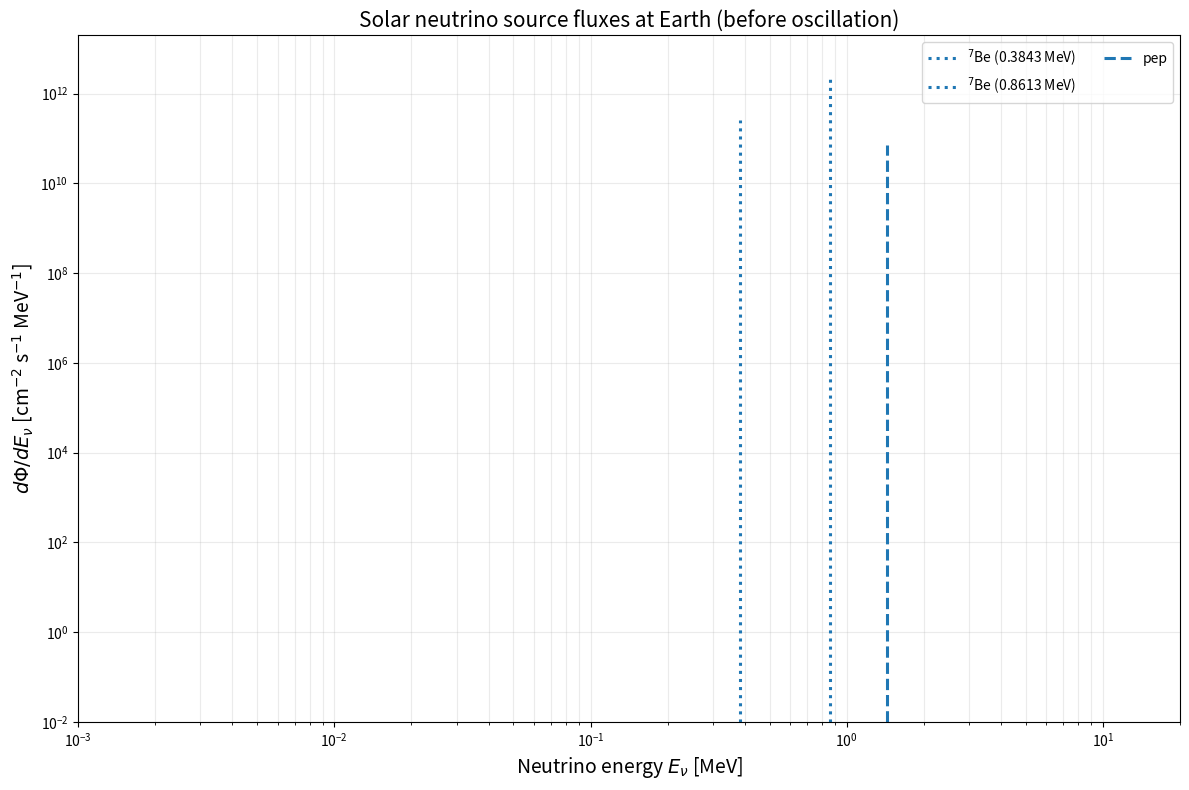
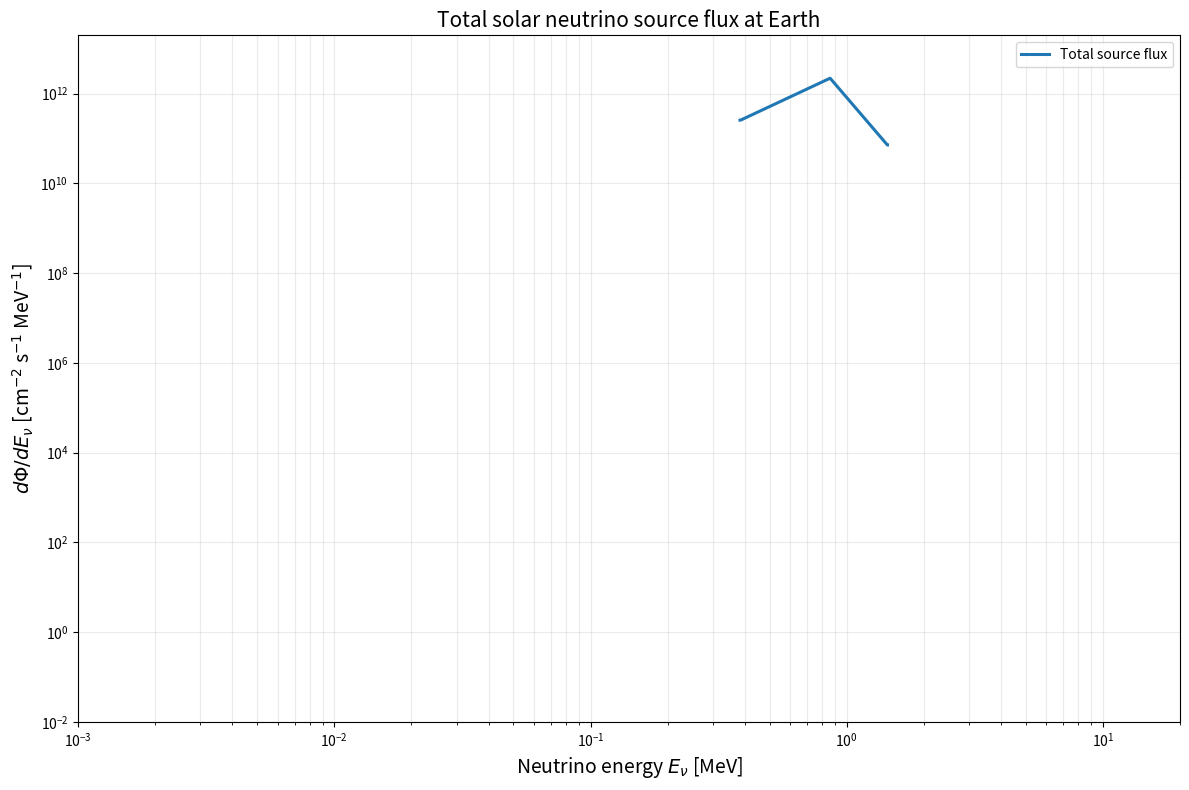
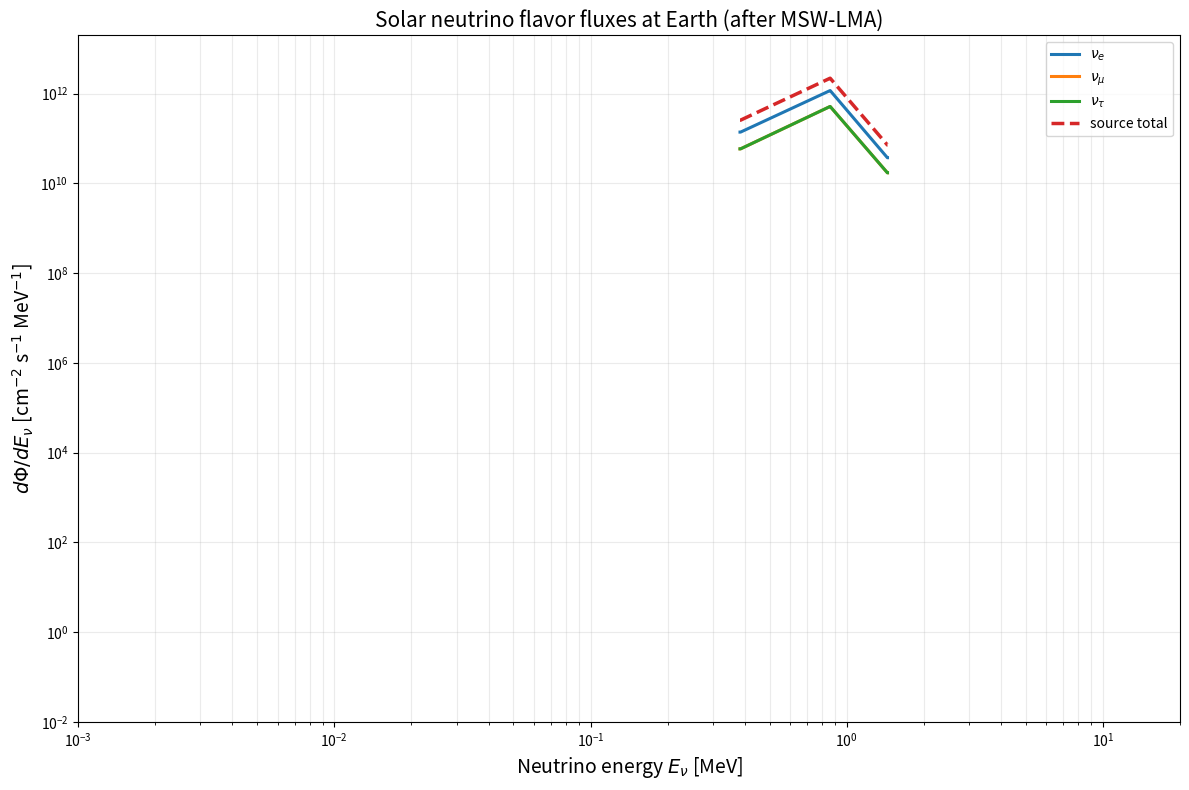
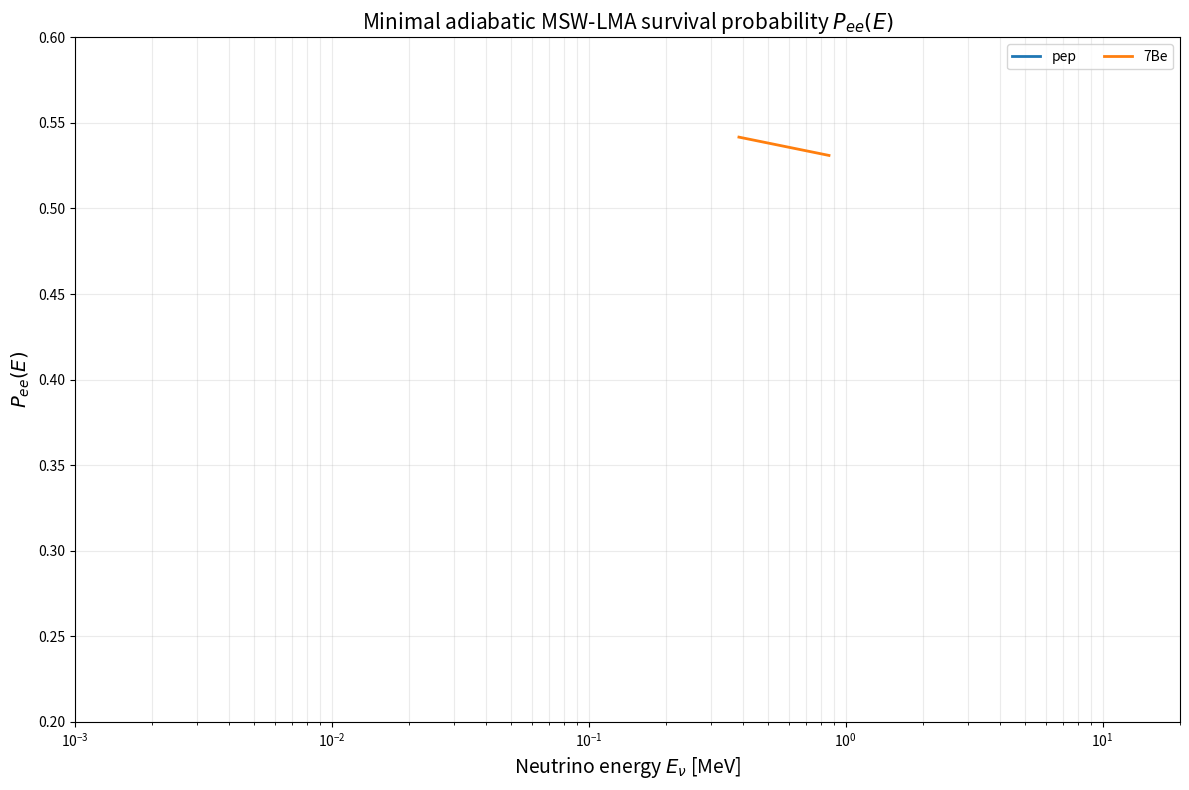

Write the Python code that produced these figures, in order.
import numpy as np
import matplotlib.pyplot as plt
from pathlib import Path


# ============================================================
# User settings
# ============================================================
DATA_DIR = Path("./solar_neutrino_tables")
OUT_DIR = Path("./solar_neutrino_fluxes")

OUT_DIR.mkdir(exist_ok=True)

OUT_COMPONENTS = OUT_DIR / "solar_neutrino_fluxes_loglog_physical.png"
OUT_TOTAL = OUT_DIR / "solar_neutrino_total_flux_loglog.png"
OUT_FLAVORS = OUT_DIR / "solar_neutrino_flavor_fluxes_loglog.png"
OUT_PEE = OUT_DIR / "solar_neutrino_pee_logx.png"
OUT_CSV = OUT_DIR / "solar_neutrino_total_flux.csv"

LINE_BIN_WIDTH_MEV = 0.002   # 2 keV
YMIN = 1e-2

EGRID_MIN_MEV = 1e-3         # 1 keV
EGRID_MAX_MEV = 20.0
EGRID_NPTS = 20000


# ============================================================
# Total solar-neutrino source fluxes at Earth (1 AU)
# Units: cm^-2 s^-1
# ============================================================
TOTAL_FLUX = {
    "pp": 5.98e10,
    "pep": 1.44e8,
    "hep": 8.04e3,
    "7Be_total": 4.93e9,
    "8B": 5.46e6,
    "13N": 2.78e8,
    "15O": 2.05e8,
    "17F": 5.29e6,
}

BE7_LINES = [
    (0.3843, 0.1044),   # energy [MeV], branching fraction
    (0.8613, 0.8956),
]

PEP_LINE_ENERGY_MEV = 1.442


# ============================================================
# Minimal MSW-LMA parameters
# ============================================================
# Consistent with PDG 2025 central values for a minimal implementation.
SIN2_THETA12 = 0.307
SIN2_THETA13 = 0.02215
DM21_EV2 = 7.49e-5

# Very simple effective production-region electron densities in mol/cm^3
# Used only for a minimal adiabatic MSW-LMA approximation.
NE_MOL_CM3 = {
    "pp": 58.0,
    "pep": 61.0,
    "7Be": 66.0,
    "8B": 93.0,
    "hep": 93.0,
    "13N": 81.0,
    "15O": 86.0,
    "17F": 86.0,
}


# ============================================================
# Generic helpers
# ============================================================
def is_float(x):
    try:
        float(x)
        return True
    except ValueError:
        return False


def compute_bin_edges(x):
    x = np.asarray(x, dtype=float)
    if x.ndim != 1 or len(x) < 2:
        raise ValueError("Need at least 2 x points to build bin edges.")

    edges = np.empty(len(x) + 1, dtype=float)
    edges[1:-1] = 0.5 * (x[:-1] + x[1:])
    edges[0] = x[0] - 0.5 * (x[1] - x[0])
    edges[-1] = x[-1] + 0.5 * (x[-1] - x[-2])
    return edges


def sort_unique_xy(x, y):
    x = np.asarray(x, dtype=float)
    y = np.asarray(y, dtype=float)

    valid = np.isfinite(x) & np.isfinite(y)
    x = x[valid]
    y = y[valid]

    order = np.argsort(x)
    x = x[order]
    y = y[order]

    x_unique, idx = np.unique(x, return_index=True)
    y_unique = y[idx]
    return x_unique, y_unique


def build_global_energy_grid(e_min=EGRID_MIN_MEV, e_max=EGRID_MAX_MEV, n_points=EGRID_NPTS):
    return np.logspace(np.log10(e_min), np.log10(e_max), n_points)


# ============================================================
# Flux normalization / extrapolation
# ============================================================
def normalize_shape_to_physical_flux(E, shape, total_flux):
    """
    Convert a tabulated source shape into physical differential flux:
        dPhi/dE [cm^-2 s^-1 MeV^-1]
    """
    E = np.asarray(E, dtype=float)
    shape = np.asarray(shape, dtype=float)

    valid = np.isfinite(E) & np.isfinite(shape) & (shape >= 0.0)
    E = E[valid]
    shape = shape[valid]

    E, shape = sort_unique_xy(E, shape)

    edges = compute_bin_edges(E)
    dE = np.diff(edges)

    norm = np.sum(shape * dE)
    if norm <= 0:
        raise ValueError("Non-positive normalization encountered.")

    dphi_dE = total_flux * shape / norm
    return E, dphi_dE


def extend_continuum_to_low_energy(E, dphi_dE, E_min_new=1e-3, n_points=400):
    """
    Extend a continuum spectrum down to E_min_new [MeV] with
    a matched E^2 law:
        dPhi/dE ~ A E^2

    Matching is done to the first strictly positive-energy point
    with positive flux, so files containing an explicit (0,0) row
    are handled correctly.
    """
    E = np.asarray(E, dtype=float)
    dphi_dE = np.asarray(dphi_dE, dtype=float)

    E, dphi_dE = sort_unique_xy(E, dphi_dE)

    mask_pos = (E > 0.0) & (dphi_dE > 0.0)
    if not np.any(mask_pos):
        return E, dphi_dE

    first_idx = np.where(mask_pos)[0][0]
    E0 = E[first_idx]
    y0 = dphi_dE[first_idx]

    if E_min_new >= E0:
        return E, dphi_dE

    A = y0 / (E0 ** 2)

    E_low = np.logspace(np.log10(E_min_new), np.log10(E0), n_points, endpoint=False)
    y_low = A * E_low**2

    E_ext = np.concatenate([E_low, E[first_idx:]])
    y_ext = np.concatenate([y_low, dphi_dE[first_idx:]])
    return E_ext, y_ext


def renormalize_differential_flux(E, dphi_dE, total_flux):
    edges = compute_bin_edges(E)
    dE = np.diff(edges)
    integral = np.sum(dphi_dE * dE)

    if integral <= 0:
        raise ValueError("Non-positive integral in renormalize_differential_flux.")

    return dphi_dE * (total_flux / integral)


# ============================================================
# Interpolation / line handling on common grid
# ============================================================
def add_continuum_to_grid(E_src, dphi_dE_src, E_grid):
    return np.interp(E_grid, E_src, dphi_dE_src, left=0.0, right=0.0)


def add_line_to_grid(E_grid, E0, total_flux, bin_width):
    """
    Represent a line as a finite-width top-hat bin, preserving
    the integrated line flux.
    """
    y = np.zeros_like(E_grid)
    half = 0.5 * bin_width
    mask = (E_grid >= E0 - half) & (E_grid < E0 + half)

    if not np.any(mask):
        idx = np.argmin(np.abs(E_grid - E0))
        y[idx] = total_flux / bin_width
        return y

    y[mask] = total_flux / bin_width
    return y


# ============================================================
# Parsers
# ============================================================
def parse_pp_file(path):
    E, Y = [], []
    with open(path, "r") as f:
        for line in f:
            s = line.strip()
            if not s:
                continue
            if "P(q)" in s or s.startswith("q"):
                continue
            nums = [float(tok) for tok in s.split() if is_float(tok)]
            for i in range(0, len(nums) - 1, 2):
                E.append(nums[i])
                Y.append(nums[i + 1])
    return np.array(E), np.array(Y)


def parse_two_column_file(path):
    E, Y = [], []
    with open(path, "r") as f:
        for line in f:
            s = line.strip()
            if not s:
                continue
            parts = s.split()
            if len(parts) >= 2 and is_float(parts[0]) and is_float(parts[1]):
                E.append(float(parts[0]))
                Y.append(float(parts[1]))
    return np.array(E), np.array(Y)


def parse_b8_file(path):
    E, Y = [], []
    with open(path, "r") as f:
        for line in f:
            s = line.strip()
            if not s:
                continue
            parts = s.split()
            if len(parts) >= 4 and all(is_float(p) for p in parts[:4]):
                E.append(float(parts[0]))
                Y.append(float(parts[1]))
    return np.array(E), np.array(Y)


def parse_be7_lineshape(path):
    """
    Assumes be7_lineshape.dat contains:
      energy_offset_keV  shape_value

    converted to absolute energy around the 0.8613 MeV line.
    """
    E, Y = [], []
    with open(path, "r") as f:
        for line in f:
            s = line.strip()
            if not s:
                continue
            parts = s.split()
            if len(parts) >= 2 and is_float(parts[0]) and is_float(parts[1]):
                offset_keV = float(parts[0])
                val = float(parts[1])
                E.append(0.8613 + offset_keV / 1000.0)
                Y.append(val)
    return np.array(E), np.array(Y)


def load_spectra(data_dir):
    spectra = {}

    files = {
        "pp": data_dir / "pp.dat",
        "hep": data_dir / "hep.dat",
        "13N": data_dir / "n13.dat",
        "15O": data_dir / "o15.dat",
        "17F": data_dir / "f17.dat",
        "8B": data_dir / "b8.txt",
        "7Be_lineshape": data_dir / "be7_lineshape.dat",
    }

    if files["pp"].exists():
        spectra["pp"] = parse_pp_file(files["pp"])
    if files["hep"].exists():
        spectra["hep"] = parse_two_column_file(files["hep"])
    if files["13N"].exists():
        spectra["13N"] = parse_two_column_file(files["13N"])
    if files["15O"].exists():
        spectra["15O"] = parse_two_column_file(files["15O"])
    if files["17F"].exists():
        spectra["17F"] = parse_two_column_file(files["17F"])
    if files["8B"].exists():
        spectra["8B"] = parse_b8_file(files["8B"])
    if files["7Be_lineshape"].exists():
        spectra["7Be_lineshape"] = parse_be7_lineshape(files["7Be_lineshape"])

    return spectra


# ============================================================
# Minimal adiabatic MSW-LMA
# ============================================================
def pee_msw_lma(E_MeV, source, sin2_theta12=SIN2_THETA12,
                sin2_theta13=SIN2_THETA13, dm21_ev2=DM21_EV2):
    """
    Compute the electron-neutrino survival probability P_ee(E)
    in a minimal adiabatic MSW-LMA approximation.

    Physics model
    -------------
    The function uses the standard approximate 3-flavor reduction

        P_ee^(3nu) ≈ sin^4(theta13) + cos^4(theta13) * P_ee^(2nu),

    where the effective 2-flavor survival probability is evaluated
    in matter at production under the adiabatic approximation:

        P_ee^(2nu) = 1/2 * [1 + cos(2 theta12) * cos(2 theta12^m)].

    The matter mixing angle theta12^m is encoded through

        cos(2 theta12^m) =
            (cos(2 theta12) - beta)
            / sqrt[(cos(2 theta12) - beta)^2 + sin^2(2 theta12)],

    with

        beta = A / Δm21^2

    and matter potential

        A [eV^2] = 1.52e-7 * n_e[mol/cm^3] * E[MeV].

    Inputs
    ------
    E_MeV : float or array-like
        Neutrino energy in MeV.

    source : str
        Source label used to select an effective production-region
        electron density from NE_MOL_CM3. Supported values are:
        "pp", "pep", "7Be", "8B", "hep", "13N", "15O", "17F".

    sin2_theta12 : float
        sin^2(theta12).

    sin2_theta13 : float
        sin^2(theta13).

    dm21_ev2 : float
        Solar mass splitting Δm^2_21 in eV^2.

    Returns
    -------
    pee_3nu : ndarray
        Electron-neutrino survival probability at Earth.

    Important approximation
    -----------------------
    This function does NOT solve full neutrino propagation through the
    Sun. Instead, each source is assigned a single effective electron
    density n_e^eff meant to represent its production region.

    Therefore this is a compact phenomenological MSW-LMA model suitable
    for plotting and detector studies, but not a precision oscillation
    calculation.
    """
    E = np.asarray(E_MeV, dtype=float)

    s13_2 = sin2_theta13
    c13_2 = 1.0 - sin2_theta13
    s13_4 = s13_2**2
    c13_4 = c13_2**2

    sin2_2theta12 = 4.0 * sin2_theta12 * (1.0 - sin2_theta12)
    cos2_theta12 = 1.0 - 2.0 * sin2_theta12

    # A[eV^2] = 1.52e-7 * (n_e in mol/cm^3) * E[MeV]
    ne_eff = NE_MOL_CM3[source] * c13_2
    A = 1.52e-7 * ne_eff * E

    beta = A / dm21_ev2

    cos2_theta12_m = (cos2_theta12 - beta) / np.sqrt(
        (cos2_theta12 - beta) ** 2 + sin2_2theta12
    )

    pee_2nu = 0.5 * (1.0 + cos2_theta12 * cos2_theta12_m)
    pee_3nu = s13_4 + c13_4 * pee_2nu
    return pee_3nu


def split_flux_by_flavor(E_MeV, phi_source, source_name, equal_mu_tau=True, sin2_theta23=0.5):
    pee = pee_msw_lma(E_MeV, source_name)

    phi_e = pee * phi_source
    phi_x = (1.0 - pee) * phi_source

    if equal_mu_tau:
        phi_mu = 0.5 * phi_x
        phi_tau = 0.5 * phi_x
    else:
        phi_tau = sin2_theta23 * phi_x
        phi_mu = (1.0 - sin2_theta23) * phi_x

    return phi_e, phi_mu, phi_tau, pee


# ============================================================
# Saving
# ============================================================
def save_total_flux_file(path, E_grid, phi_total, phi_e, phi_mu, phi_tau):
    header = (
        "E_MeV,total_dphi_dE,nu_e_dphi_dE,nu_mu_dphi_dE,nu_tau_dphi_dE\n"
        "Units: cm^-2 s^-1 MeV^-1\n"
        "Flavor fluxes at Earth after MSW-LMA oscillation."
    )
    data = np.column_stack([E_grid, phi_total, phi_e, phi_mu, phi_tau])
    np.savetxt(path, data, delimiter=",", header=header, comments="")


# ============================================================
# Main
# ============================================================
def main():
    spectra = load_spectra(DATA_DIR)

    print("Loaded sources:", list(spectra.keys()))
    for name, arrs in spectra.items():
        print(name, len(arrs[0]), "points", "Emin=", np.min(arrs[0]), "Emax=", np.max(arrs[0]))

    E_grid = build_global_energy_grid()

    # Source fluxes before oscillation
    total_source_grid = np.zeros_like(E_grid)

    # Flavor fluxes at Earth after oscillation
    total_nue_grid = np.zeros_like(E_grid)
    total_numu_grid = np.zeros_like(E_grid)
    total_nutau_grid = np.zeros_like(E_grid)

    # For plotting components
    component_fluxes = {}
    component_pee = {}

    # --------------------------------------------------------
    # Continuum sources
    # --------------------------------------------------------
    for src in ["pp", "13N", "15O", "17F", "hep", "8B"]:
        if src not in spectra:
            continue

        E_raw, shape_raw = spectra[src]

        E_src, dphi_dE_src = normalize_shape_to_physical_flux(
            E_raw, shape_raw, TOTAL_FLUX[src]
        )
        E_src, dphi_dE_src = extend_continuum_to_low_energy(
            E_src, dphi_dE_src, E_min_new=EGRID_MIN_MEV
        )
        dphi_dE_src = renormalize_differential_flux(
            E_src, dphi_dE_src, TOTAL_FLUX[src]
        )

        phi_e_src, phi_mu_src, phi_tau_src, pee_src = split_flux_by_flavor(
            E_src, dphi_dE_src, src, equal_mu_tau=True
        )

        component_fluxes[src] = (E_src, dphi_dE_src)
        component_pee[src] = (E_src, pee_src)

        total_source_grid += add_continuum_to_grid(E_src, dphi_dE_src, E_grid)
        total_nue_grid += add_continuum_to_grid(E_src, phi_e_src, E_grid)
        total_numu_grid += add_continuum_to_grid(E_src, phi_mu_src, E_grid)
        total_nutau_grid += add_continuum_to_grid(E_src, phi_tau_src, E_grid)

    # --------------------------------------------------------
    # 7Be
    # --------------------------------------------------------
    use_be7_lineshape = "7Be_lineshape" in spectra

    if use_be7_lineshape:
        # thermal lineshape for main 0.8613 MeV line
        E_raw, shape_raw = spectra["7Be_lineshape"]
        E_src, dphi_dE_src = normalize_shape_to_physical_flux(
            E_raw, shape_raw, TOTAL_FLUX["7Be_total"] * 0.8956
        )

        phi_e_src, phi_mu_src, phi_tau_src, pee_src = split_flux_by_flavor(
            E_src, dphi_dE_src, "7Be", equal_mu_tau=True
        )

        component_fluxes["7Be_lineshape"] = (E_src, dphi_dE_src)
        component_pee["7Be"] = (E_src, pee_src)

        total_source_grid += add_continuum_to_grid(E_src, dphi_dE_src, E_grid)
        total_nue_grid += add_continuum_to_grid(E_src, phi_e_src, E_grid)
        total_numu_grid += add_continuum_to_grid(E_src, phi_mu_src, E_grid)
        total_nutau_grid += add_continuum_to_grid(E_src, phi_tau_src, E_grid)

        # low-energy 7Be line
        E0 = 0.3843
        frac = 0.1044
        line_src = add_line_to_grid(E_grid, E0, TOTAL_FLUX["7Be_total"] * frac, LINE_BIN_WIDTH_MEV)
        pee_line = pee_msw_lma(np.array([E0]), "7Be")[0]
        total_source_grid += line_src
        total_nue_grid += pee_line * line_src
        total_numu_grid += 0.5 * (1.0 - pee_line) * line_src
        total_nutau_grid += 0.5 * (1.0 - pee_line) * line_src

    else:
        # both 7Be lines as finite-width bins
        pee_plot_E = []
        pee_plot_y = []
        for E0, frac in BE7_LINES:
            line_src = add_line_to_grid(E_grid, E0, TOTAL_FLUX["7Be_total"] * frac, LINE_BIN_WIDTH_MEV)
            pee_line = pee_msw_lma(np.array([E0]), "7Be")[0]

            total_source_grid += line_src
            total_nue_grid += pee_line * line_src
            total_numu_grid += 0.5 * (1.0 - pee_line) * line_src
            total_nutau_grid += 0.5 * (1.0 - pee_line) * line_src

            pee_plot_E.append(E0)
            pee_plot_y.append(pee_line)

        component_pee["7Be"] = (np.array(pee_plot_E), np.array(pee_plot_y))

    # --------------------------------------------------------
    # pep line
    # --------------------------------------------------------
    pep_src = add_line_to_grid(E_grid, PEP_LINE_ENERGY_MEV, TOTAL_FLUX["pep"], LINE_BIN_WIDTH_MEV)
    pee_pep = pee_msw_lma(np.array([PEP_LINE_ENERGY_MEV]), "pep")[0]

    total_source_grid += pep_src
    total_nue_grid += pee_pep * pep_src
    total_numu_grid += 0.5 * (1.0 - pee_pep) * pep_src
    total_nutau_grid += 0.5 * (1.0 - pee_pep) * pep_src

    component_pee["pep"] = (np.array([PEP_LINE_ENERGY_MEV]), np.array([pee_pep]))

    # --------------------------------------------------------
    # Final checks / save CSV
    # --------------------------------------------------------
    print("source total max =", np.max(total_source_grid))
    print("nu_e   total max =", np.max(total_nue_grid))
    print("nu_mu  total max =", np.max(total_numu_grid))
    print("nu_tau total max =", np.max(total_nutau_grid))

    save_total_flux_file(
        OUT_CSV,
        E_grid,
        total_source_grid,
        total_nue_grid,
        total_numu_grid,
        total_nutau_grid
    )

    # ========================================================
    # Plot 1: source components
    # ========================================================
    fig, ax = plt.subplots(figsize=(12, 8))

    for src in ["pp", "13N", "15O", "17F", "hep", "8B"]:
        if src in component_fluxes:
            E_src, dphi_dE_src = component_fluxes[src]
            positive = dphi_dE_src > 0
            style = {"lw": 2.0}
            if src == "8B":
                style["lw"] = 3.0
                style["linestyle"] = "--"
            ax.plot(E_src[positive], dphi_dE_src[positive], label=src, **style)

    if use_be7_lineshape and "7Be_lineshape" in component_fluxes:
        E_src, dphi_dE_src = component_fluxes["7Be_lineshape"]
        positive = dphi_dE_src > 0
        ax.plot(E_src[positive], dphi_dE_src[positive], lw=2.0, label=r"$^7$Be lineshape (861 keV)")

        be7_low_height = TOTAL_FLUX["7Be_total"] * 0.1044 / LINE_BIN_WIDTH_MEV
        ax.vlines(0.3843, YMIN, be7_low_height, linestyles=":", linewidth=2.2, label=r"$^7$Be (0.3843 MeV)")
    else:
        for E0, frac in BE7_LINES:
            height = TOTAL_FLUX["7Be_total"] * frac / LINE_BIN_WIDTH_MEV
            ax.vlines(E0, YMIN, height, linestyles=":", linewidth=2.2, label=fr"$^7$Be ({E0:.4f} MeV)")

    pep_height = TOTAL_FLUX["pep"] / LINE_BIN_WIDTH_MEV
    ax.vlines(PEP_LINE_ENERGY_MEV, YMIN, pep_height, linestyles="--", linewidth=2.2, label="pep")

    ax.set_xscale("log")
    ax.set_yscale("log")
    ax.set_xlim(EGRID_MIN_MEV, EGRID_MAX_MEV)
    ax.set_ylim(YMIN, 2e13)
    ax.set_xlabel(r"Neutrino energy $E_\nu$ [MeV]", fontsize=14)
    ax.set_ylabel(r"$d\Phi/dE_\nu$ [cm$^{-2}$ s$^{-1}$ MeV$^{-1}$]", fontsize=14)
    ax.set_title("Solar neutrino source fluxes at Earth (before oscillation)", fontsize=15)
    ax.grid(True, which="both", alpha=0.25)
    ax.legend(fontsize=10, ncol=2)
    fig.tight_layout()
    fig.savefig(OUT_COMPONENTS, dpi=300)
    plt.close(fig)

    # ========================================================
    # Plot 2: total source flux
    # ========================================================
    fig2, ax2 = plt.subplots(figsize=(12, 8))
    positive = total_source_grid > 0
    ax2.plot(E_grid[positive], total_source_grid[positive], lw=2.2, label="Total source flux")
    ax2.set_xscale("log")
    ax2.set_yscale("log")
    ax2.set_xlim(EGRID_MIN_MEV, EGRID_MAX_MEV)
    ax2.set_ylim(YMIN, 2e13)
    ax2.set_xlabel(r"Neutrino energy $E_\nu$ [MeV]", fontsize=14)
    ax2.set_ylabel(r"$d\Phi/dE_\nu$ [cm$^{-2}$ s$^{-1}$ MeV$^{-1}$]", fontsize=14)
    ax2.set_title("Total solar neutrino source flux at Earth", fontsize=15)
    ax2.grid(True, which="both", alpha=0.25)
    ax2.legend(fontsize=10)
    fig2.tight_layout()
    fig2.savefig(OUT_TOTAL, dpi=300)
    plt.close(fig2)

    # ========================================================
    # Plot 3: flavor-separated fluxes at Earth
    # ========================================================
    fig3, ax3 = plt.subplots(figsize=(12, 8))
    positive = total_source_grid > 0
    ax3.plot(E_grid[positive], total_nue_grid[positive], lw=2.2, label=r"$\nu_e$")
    ax3.plot(E_grid[positive], total_numu_grid[positive], lw=2.2, label=r"$\nu_\mu$")
    ax3.plot(E_grid[positive], total_nutau_grid[positive], lw=2.2, label=r"$\nu_\tau$")
    ax3.plot(E_grid[positive], total_source_grid[positive], lw=2.5, linestyle="--", label="source total")
    ax3.set_xscale("log")
    ax3.set_yscale("log")
    ax3.set_xlim(EGRID_MIN_MEV, EGRID_MAX_MEV)
    ax3.set_ylim(YMIN, 2e13)
    ax3.set_xlabel(r"Neutrino energy $E_\nu$ [MeV]", fontsize=14)
    ax3.set_ylabel(r"$d\Phi/dE_\nu$ [cm$^{-2}$ s$^{-1}$ MeV$^{-1}$]", fontsize=14)
    ax3.set_title("Solar neutrino flavor fluxes at Earth (after MSW-LMA)", fontsize=15)
    ax3.grid(True, which="both", alpha=0.25)
    ax3.legend(fontsize=10)
    fig3.tight_layout()
    fig3.savefig(OUT_FLAVORS, dpi=300)
    plt.close(fig3)

    # ========================================================
    # Plot 4: Pee(E)
    # ========================================================
    fig4, ax4 = plt.subplots(figsize=(12, 8))

    pee_order = ["pp", "13N", "15O", "17F", "pep", "7Be", "hep", "8B"]
    for src in pee_order:
        if src not in component_pee:
            continue
        E_src, pee_src = component_pee[src]
        positive = (E_src > 0) & np.isfinite(pee_src)
        style = {"lw": 2.0}
        if src == "8B":
            style["lw"] = 3.0
            style["linestyle"] = "--"
        ax4.plot(E_src[positive], pee_src[positive], label=src, **style)

    ax4.set_xscale("log")
    ax4.set_xlim(EGRID_MIN_MEV, EGRID_MAX_MEV)
    ax4.set_ylim(0.2, 0.6)
    ax4.set_xlabel(r"Neutrino energy $E_\nu$ [MeV]", fontsize=14)
    ax4.set_ylabel(r"$P_{ee}(E)$", fontsize=14)
    ax4.set_title(r"Minimal adiabatic MSW-LMA survival probability $P_{ee}(E)$", fontsize=15)
    ax4.grid(True, which="both", alpha=0.25)
    ax4.legend(fontsize=10, ncol=2)
    fig4.tight_layout()
    fig4.savefig(OUT_PEE, dpi=300)
    plt.close(fig4)

    print(f"Saved {OUT_COMPONENTS}")
    print(f"Saved {OUT_TOTAL}")
    print(f"Saved {OUT_FLAVORS}")
    print(f"Saved {OUT_PEE}")
    print(f"Saved {OUT_CSV}")


if __name__ == "__main__":
    main()
